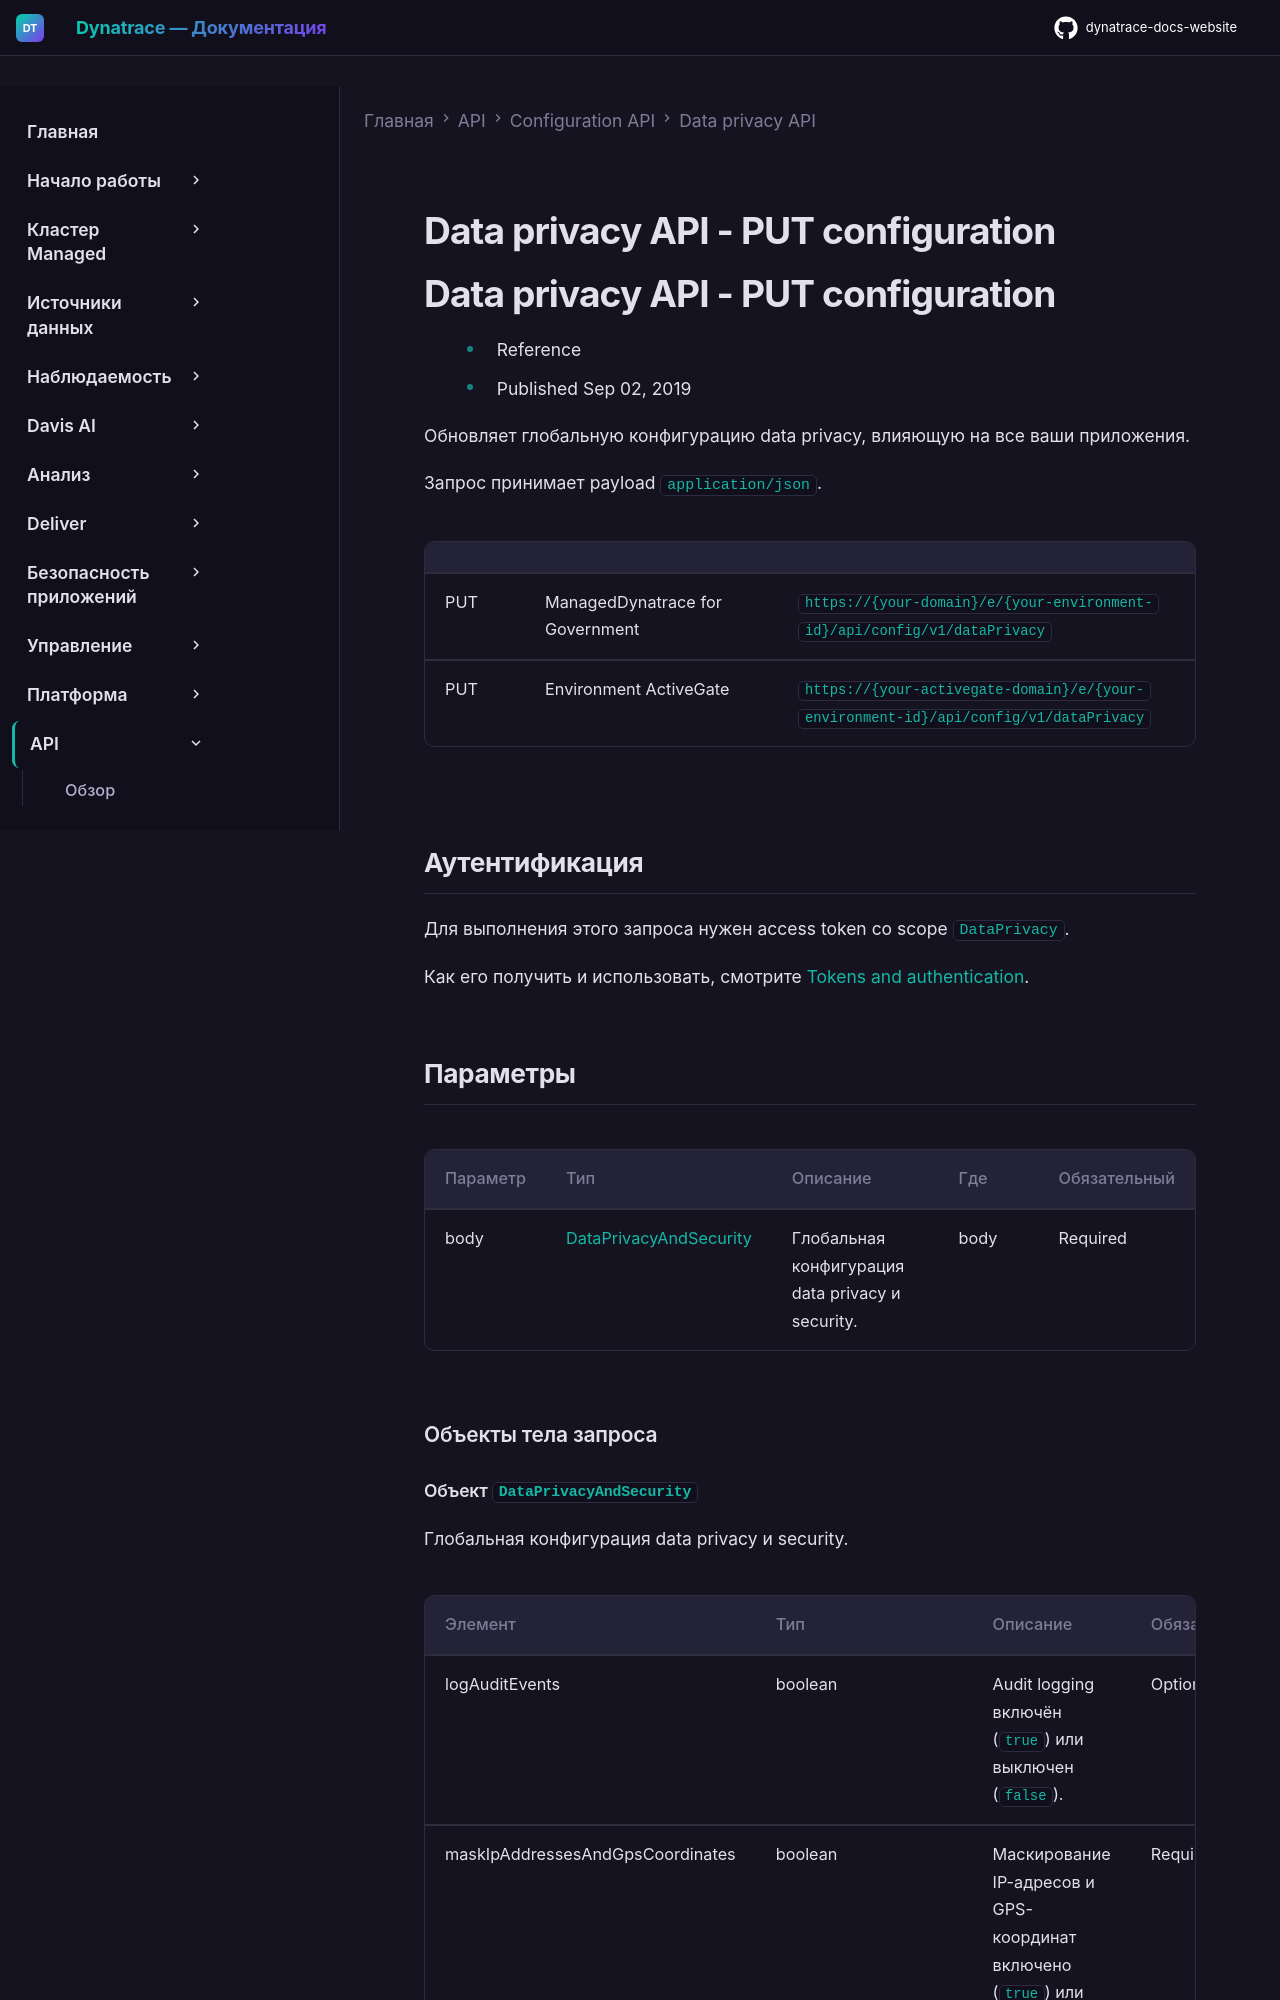

repository: Yerkebulan-Ardabayev/dynatrace-docs-website · page: managed-ru/dynatrace-api/configuration-api/data-privacy-api/put-configuration/index.html · generator: mkdocs

---
title: Data privacy API - PUT configuration
source: https://docs.dynatrace.com/managed/dynatrace-api/configuration-api/data-privacy-api/put-configuration
scraped: 2026-05-12T11:17:38.609425
---

# Data privacy API - PUT configuration

# Data privacy API - PUT configuration

* Reference
* Published Sep 02, 2019

Обновляет глобальную конфигурацию data privacy, влияющую на все ваши приложения.

Запрос принимает payload `application/json`.

|  |  |  |
| --- | --- | --- |
| PUT | ManagedDynatrace for Government | `https://{your-domain}/e/{your-environment-id}/api/config/v1/dataPrivacy` |
| PUT | Environment ActiveGate | `https://{your-activegate-domain}/e/{your-environment-id}/api/config/v1/dataPrivacy` |

## Аутентификация

Для выполнения этого запроса нужен access token со scope `DataPrivacy`.

Как его получить и использовать, смотрите [Tokens and authentication](/managed/discover-dynatrace/references/dynatrace-api/basics/dynatrace-api-authentication).
